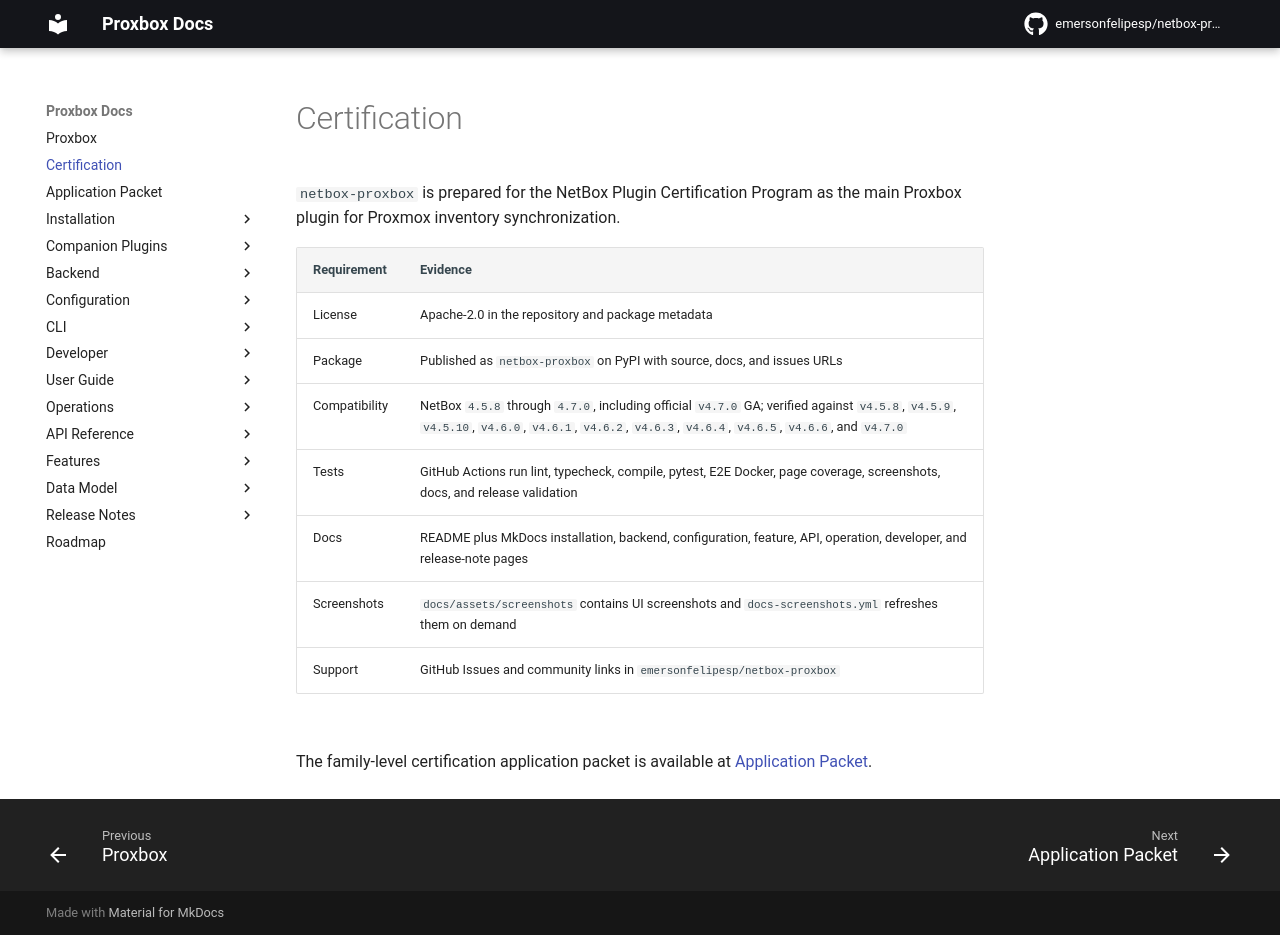

repository: netdevopsbr/netbox-proxbox · page: certification/index.html · generator: mkdocs

# Certification

`netbox-proxbox` is prepared for the NetBox Plugin Certification Program as
the main Proxbox plugin for Proxmox inventory synchronization.

| Requirement | Evidence |
| --- | --- |
| License | Apache-2.0 in the repository and package metadata |
| Package | Published as `netbox-proxbox` on PyPI with source, docs, and issues URLs |
| Compatibility | NetBox `4.5.8` through `4.7.0`, including official `v4.7.0` GA; verified against `v4.5.8`, `v4.5.9`, `v4.5.10`, `v4.6.0`, `v4.6.1`, `v4.6.2`, `v4.6.3`, `v4.6.4`, `v4.6.5`, `v4.6.6`, and `v4.7.0` |
| Tests | GitHub Actions run lint, typecheck, compile, pytest, E2E Docker, page coverage, screenshots, docs, and release validation |
| Docs | README plus MkDocs installation, backend, configuration, feature, API, operation, developer, and release-note pages |
| Screenshots | `docs/assets/screenshots` contains UI screenshots and `docs-screenshots.yml` refreshes them on demand |
| Support | GitHub Issues and community links in `emersonfelipesp/netbox-proxbox` |

The family-level certification application packet is available at
[Application Packet](application-packet.md).
